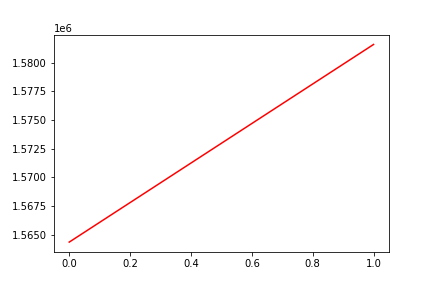

The data file committed next to this chart (first rows):
, date, assets
0, 0, 1564352
1, 20170929, 1581584
